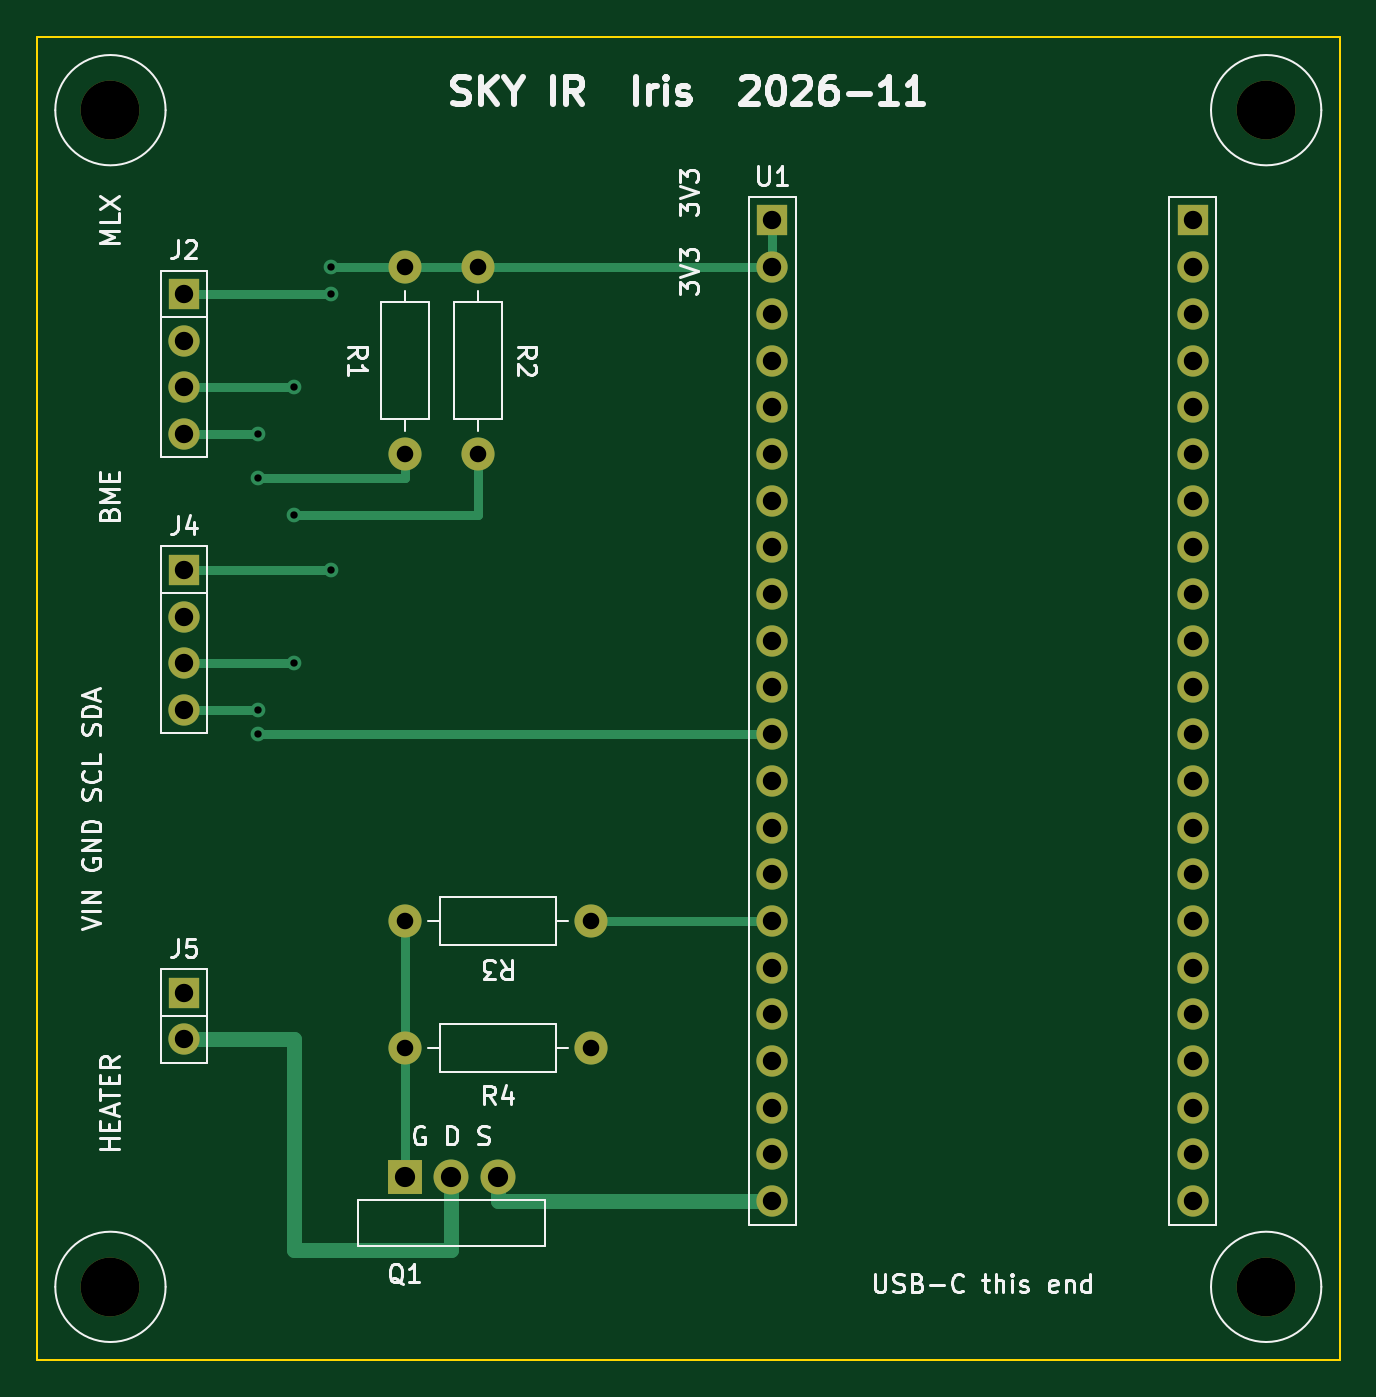
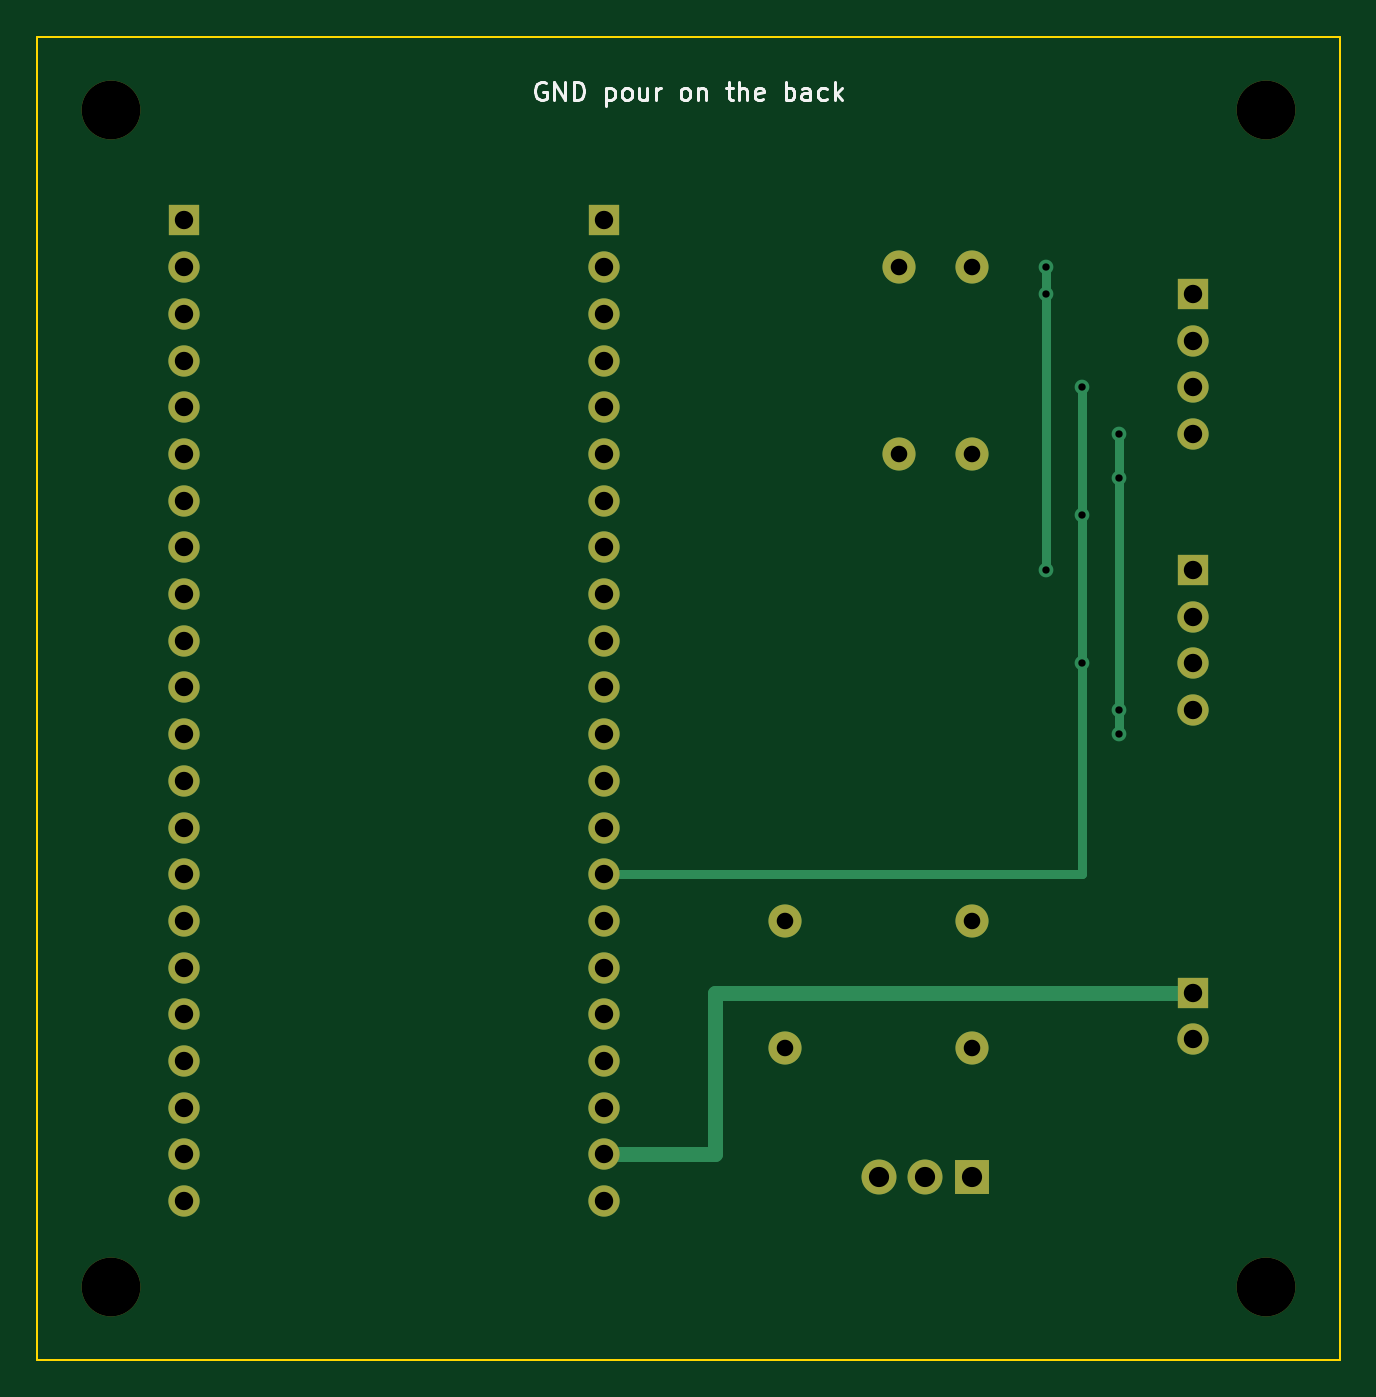
Circuit board: 8 layer files. Board 70.9 x 72.0 mm.
- bottom_copper: sky_ir-B_Cu.gbl (5918 bytes)
- bottom_mask: sky_ir-B_Mask.gbs (2560 bytes)
- bottom_silk: sky_ir-B_Silkscreen.gbo (7783 bytes)
- outline: sky_ir-Edge_Cuts.gm1 (595 bytes)
- top_copper: sky_ir-F_Cu.gtl (6434 bytes)
- top_mask: sky_ir-F_Mask.gts (2560 bytes)
- top_silk: sky_ir-F_Silkscreen.gto (36079 bytes)
- drill: sky_ir.drl (1613 bytes)

=== bottom_copper: sky_ir-B_Cu.gbl (5918 bytes, source omitted) ===
=== bottom_mask: sky_ir-B_Mask.gbs ===
%TF.GenerationSoftware,KiCad,Pcbnew,10.0.8-10.0.8~ubuntu24.04.1*%
%TF.CreationDate,2026-11-17T08:46:21-05:00*%
%TF.ProjectId,sky_ir,736b795f-6972-42e6-9b69-6361645f7063,1*%
%TF.SameCoordinates,Original*%
%TF.FileFunction,Soldermask,Bot*%
%TF.FilePolarity,Negative*%
%FSLAX46Y46*%
G04 Gerber Fmt 4.6, Leading zero omitted, Abs format (unit mm)*
G04 Created by KiCad (PCBNEW 10.0.8-10.0.8~ubuntu24.04.1) date 2026-11-17 08:46:21*
%MOMM*%
%LPD*%
G01*
G04 APERTURE LIST*
%ADD10R,1.700000X1.700000*%
%ADD11C,1.700000*%
%ADD12C,1.800000*%
%ADD13R,1.900000X1.900000*%
%ADD14C,1.900000*%
%ADD15C,3.200000*%
G04 APERTURE END LIST*
D10*
%TO.C,U1*%
X40000000Y-10000000D03*
D11*
X40000000Y-12540000D03*
X40000000Y-15080000D03*
X40000000Y-17620000D03*
X40000000Y-20160000D03*
X40000000Y-22700000D03*
X40000000Y-25240000D03*
X40000000Y-27780000D03*
X40000000Y-30320000D03*
X40000000Y-32860000D03*
X40000000Y-35400000D03*
X40000000Y-37940000D03*
X40000000Y-40480000D03*
X40000000Y-43020000D03*
X40000000Y-45560000D03*
X40000000Y-48100000D03*
X40000000Y-50640000D03*
X40000000Y-53180000D03*
X40000000Y-55720000D03*
X40000000Y-58260000D03*
X40000000Y-60800000D03*
X40000000Y-63340000D03*
D10*
X62860000Y-10000000D03*
D11*
X62860000Y-12540000D03*
X62860000Y-15080000D03*
X62860000Y-17620000D03*
X62860000Y-20160000D03*
X62860000Y-22700000D03*
X62860000Y-25240000D03*
X62860000Y-27780000D03*
X62860000Y-30320000D03*
X62860000Y-32860000D03*
X62860000Y-35400000D03*
X62860000Y-37940000D03*
X62860000Y-40480000D03*
X62860000Y-43020000D03*
X62860000Y-45560000D03*
X62860000Y-48100000D03*
X62860000Y-50640000D03*
X62860000Y-53180000D03*
X62860000Y-55720000D03*
X62860000Y-58260000D03*
X62860000Y-60800000D03*
X62860000Y-63340000D03*
%TD*%
D10*
%TO.C,J2*%
X8000000Y-14000000D03*
D11*
X8000000Y-16540000D03*
X8000000Y-19080000D03*
X8000000Y-21620000D03*
%TD*%
D10*
%TO.C,J4*%
X8000000Y-29000000D03*
D11*
X8000000Y-31540000D03*
X8000000Y-34080000D03*
X8000000Y-36620000D03*
%TD*%
D10*
%TO.C,J5*%
X8000000Y-52000000D03*
D11*
X8000000Y-54540000D03*
%TD*%
D12*
%TO.C,R1*%
X20000000Y-12540000D03*
X20000000Y-22700000D03*
%TD*%
%TO.C,R2*%
X24000000Y-12540000D03*
X24000000Y-22700000D03*
%TD*%
%TO.C,R3*%
X30160000Y-48100000D03*
X20000000Y-48100000D03*
%TD*%
%TO.C,R4*%
X20000000Y-55000000D03*
X30160000Y-55000000D03*
%TD*%
D13*
%TO.C,Q1*%
X20000000Y-62000000D03*
D14*
X22540000Y-62000000D03*
X25080000Y-62000000D03*
%TD*%
D15*
%TO.C,H1*%
X4000000Y-4000000D03*
%TD*%
%TO.C,H2*%
X66860000Y-4000000D03*
%TD*%
%TO.C,H3*%
X4000000Y-68000000D03*
%TD*%
%TO.C,H4*%
X66860000Y-68000000D03*
%TD*%
M02*

=== bottom_silk: sky_ir-B_Silkscreen.gbo (7783 bytes, source omitted) ===
=== outline: sky_ir-Edge_Cuts.gm1 ===
%TF.GenerationSoftware,KiCad,Pcbnew,10.0.8-10.0.8~ubuntu24.04.1*%
%TF.CreationDate,2026-11-17T08:46:21-05:00*%
%TF.ProjectId,sky_ir,736b795f-6972-42e6-9b69-6361645f7063,1*%
%TF.SameCoordinates,Original*%
%TF.FileFunction,Profile,NP*%
%FSLAX46Y46*%
G04 Gerber Fmt 4.6, Leading zero omitted, Abs format (unit mm)*
G04 Created by KiCad (PCBNEW 10.0.8-10.0.8~ubuntu24.04.1) date 2026-11-17 08:46:21*
%MOMM*%
%LPD*%
G01*
G04 APERTURE LIST*
%TA.AperFunction,Profile*%
%ADD10C,0.100000*%
%TD*%
G04 APERTURE END LIST*
D10*
X0Y0D02*
X70860000Y0D01*
X70860000Y-72000000D01*
X0Y-72000000D01*
X0Y0D01*
M02*

=== top_copper: sky_ir-F_Cu.gtl (6434 bytes, source omitted) ===
=== top_mask: sky_ir-F_Mask.gts ===
%TF.GenerationSoftware,KiCad,Pcbnew,10.0.8-10.0.8~ubuntu24.04.1*%
%TF.CreationDate,2026-11-17T08:46:21-05:00*%
%TF.ProjectId,sky_ir,736b795f-6972-42e6-9b69-6361645f7063,1*%
%TF.SameCoordinates,Original*%
%TF.FileFunction,Soldermask,Top*%
%TF.FilePolarity,Negative*%
%FSLAX46Y46*%
G04 Gerber Fmt 4.6, Leading zero omitted, Abs format (unit mm)*
G04 Created by KiCad (PCBNEW 10.0.8-10.0.8~ubuntu24.04.1) date 2026-11-17 08:46:21*
%MOMM*%
%LPD*%
G01*
G04 APERTURE LIST*
%ADD10R,1.700000X1.700000*%
%ADD11C,1.700000*%
%ADD12C,1.800000*%
%ADD13R,1.900000X1.900000*%
%ADD14C,1.900000*%
%ADD15C,3.200000*%
G04 APERTURE END LIST*
D10*
%TO.C,U1*%
X40000000Y-10000000D03*
D11*
X40000000Y-12540000D03*
X40000000Y-15080000D03*
X40000000Y-17620000D03*
X40000000Y-20160000D03*
X40000000Y-22700000D03*
X40000000Y-25240000D03*
X40000000Y-27780000D03*
X40000000Y-30320000D03*
X40000000Y-32860000D03*
X40000000Y-35400000D03*
X40000000Y-37940000D03*
X40000000Y-40480000D03*
X40000000Y-43020000D03*
X40000000Y-45560000D03*
X40000000Y-48100000D03*
X40000000Y-50640000D03*
X40000000Y-53180000D03*
X40000000Y-55720000D03*
X40000000Y-58260000D03*
X40000000Y-60800000D03*
X40000000Y-63340000D03*
D10*
X62860000Y-10000000D03*
D11*
X62860000Y-12540000D03*
X62860000Y-15080000D03*
X62860000Y-17620000D03*
X62860000Y-20160000D03*
X62860000Y-22700000D03*
X62860000Y-25240000D03*
X62860000Y-27780000D03*
X62860000Y-30320000D03*
X62860000Y-32860000D03*
X62860000Y-35400000D03*
X62860000Y-37940000D03*
X62860000Y-40480000D03*
X62860000Y-43020000D03*
X62860000Y-45560000D03*
X62860000Y-48100000D03*
X62860000Y-50640000D03*
X62860000Y-53180000D03*
X62860000Y-55720000D03*
X62860000Y-58260000D03*
X62860000Y-60800000D03*
X62860000Y-63340000D03*
%TD*%
D10*
%TO.C,J2*%
X8000000Y-14000000D03*
D11*
X8000000Y-16540000D03*
X8000000Y-19080000D03*
X8000000Y-21620000D03*
%TD*%
D10*
%TO.C,J4*%
X8000000Y-29000000D03*
D11*
X8000000Y-31540000D03*
X8000000Y-34080000D03*
X8000000Y-36620000D03*
%TD*%
D10*
%TO.C,J5*%
X8000000Y-52000000D03*
D11*
X8000000Y-54540000D03*
%TD*%
D12*
%TO.C,R1*%
X20000000Y-12540000D03*
X20000000Y-22700000D03*
%TD*%
%TO.C,R2*%
X24000000Y-12540000D03*
X24000000Y-22700000D03*
%TD*%
%TO.C,R3*%
X30160000Y-48100000D03*
X20000000Y-48100000D03*
%TD*%
%TO.C,R4*%
X20000000Y-55000000D03*
X30160000Y-55000000D03*
%TD*%
D13*
%TO.C,Q1*%
X20000000Y-62000000D03*
D14*
X22540000Y-62000000D03*
X25080000Y-62000000D03*
%TD*%
D15*
%TO.C,H1*%
X4000000Y-4000000D03*
%TD*%
%TO.C,H2*%
X66860000Y-4000000D03*
%TD*%
%TO.C,H3*%
X4000000Y-68000000D03*
%TD*%
%TO.C,H4*%
X66860000Y-68000000D03*
%TD*%
M02*

=== top_silk: sky_ir-F_Silkscreen.gto (36079 bytes, source omitted) ===
=== drill: sky_ir.drl ===
M48
; DRILL file KiCad 10.0.8-10.0.8~ubuntu24.04.1 date 2026-11-17T08:46:21
; FORMAT={-:-/ absolute / metric / decimal}
; #@! TF.CreationDate,2026-11-17T08:46:21-05:00
; #@! TF.GenerationSoftware,Kicad,Pcbnew,10.0.8-10.0.8~ubuntu24.04.1
; #@! TF.FileFunction,MixedPlating,1,2
FMAT,2
METRIC
; #@! TA.AperFunction,Plated,PTH,ViaDrill
T1C0.400
; #@! TA.AperFunction,Plated,PTH,ComponentDrill
T2C0.900
; #@! TA.AperFunction,Plated,PTH,ComponentDrill
T3C1.000
; #@! TA.AperFunction,Plated,PTH,ComponentDrill
T4C1.100
; #@! TA.AperFunction,NonPlated,NPTH,ComponentDrill
T5C3.200
%
G90
G05
T1
X12.0Y-21.62
X12.0Y-24.0
X12.0Y-36.62
X12.0Y-37.94
X14.0Y-19.08
X14.0Y-26.0
X14.0Y-34.08
X16.0Y-12.54
X16.0Y-14.0
X16.0Y-29.0
T2
X20.0Y-12.54
X20.0Y-22.7
X20.0Y-48.1
X20.0Y-55.0
X24.0Y-12.54
X24.0Y-22.7
X30.16Y-48.1
X30.16Y-55.0
T3
X8.0Y-14.0
X8.0Y-16.54
X8.0Y-19.08
X8.0Y-21.62
X8.0Y-29.0
X8.0Y-31.54
X8.0Y-34.08
X8.0Y-36.62
X8.0Y-52.0
X8.0Y-54.54
X40.0Y-10.0
X40.0Y-12.54
X40.0Y-15.08
X40.0Y-17.62
X40.0Y-20.16
X40.0Y-22.7
X40.0Y-25.24
X40.0Y-27.78
X40.0Y-30.32
X40.0Y-32.86
X40.0Y-35.4
X40.0Y-37.94
X40.0Y-40.48
X40.0Y-43.02
X40.0Y-45.56
X40.0Y-48.1
X40.0Y-50.64
X40.0Y-53.18
X40.0Y-55.72
X40.0Y-58.26
X40.0Y-60.8
X40.0Y-63.34
X62.86Y-10.0
X62.86Y-12.54
X62.86Y-15.08
X62.86Y-17.62
X62.86Y-20.16
X62.86Y-22.7
X62.86Y-25.24
X62.86Y-27.78
X62.86Y-30.32
X62.86Y-32.86
X62.86Y-35.4
X62.86Y-37.94
X62.86Y-40.48
X62.86Y-43.02
X62.86Y-45.56
X62.86Y-48.1
X62.86Y-50.64
X62.86Y-53.18
X62.86Y-55.72
X62.86Y-58.26
X62.86Y-60.8
X62.86Y-63.34
T4
X20.0Y-62.0
X22.54Y-62.0
X25.08Y-62.0
T5
X4.0Y-4.0
X4.0Y-68.0
X66.86Y-4.0
X66.86Y-68.0
M30
